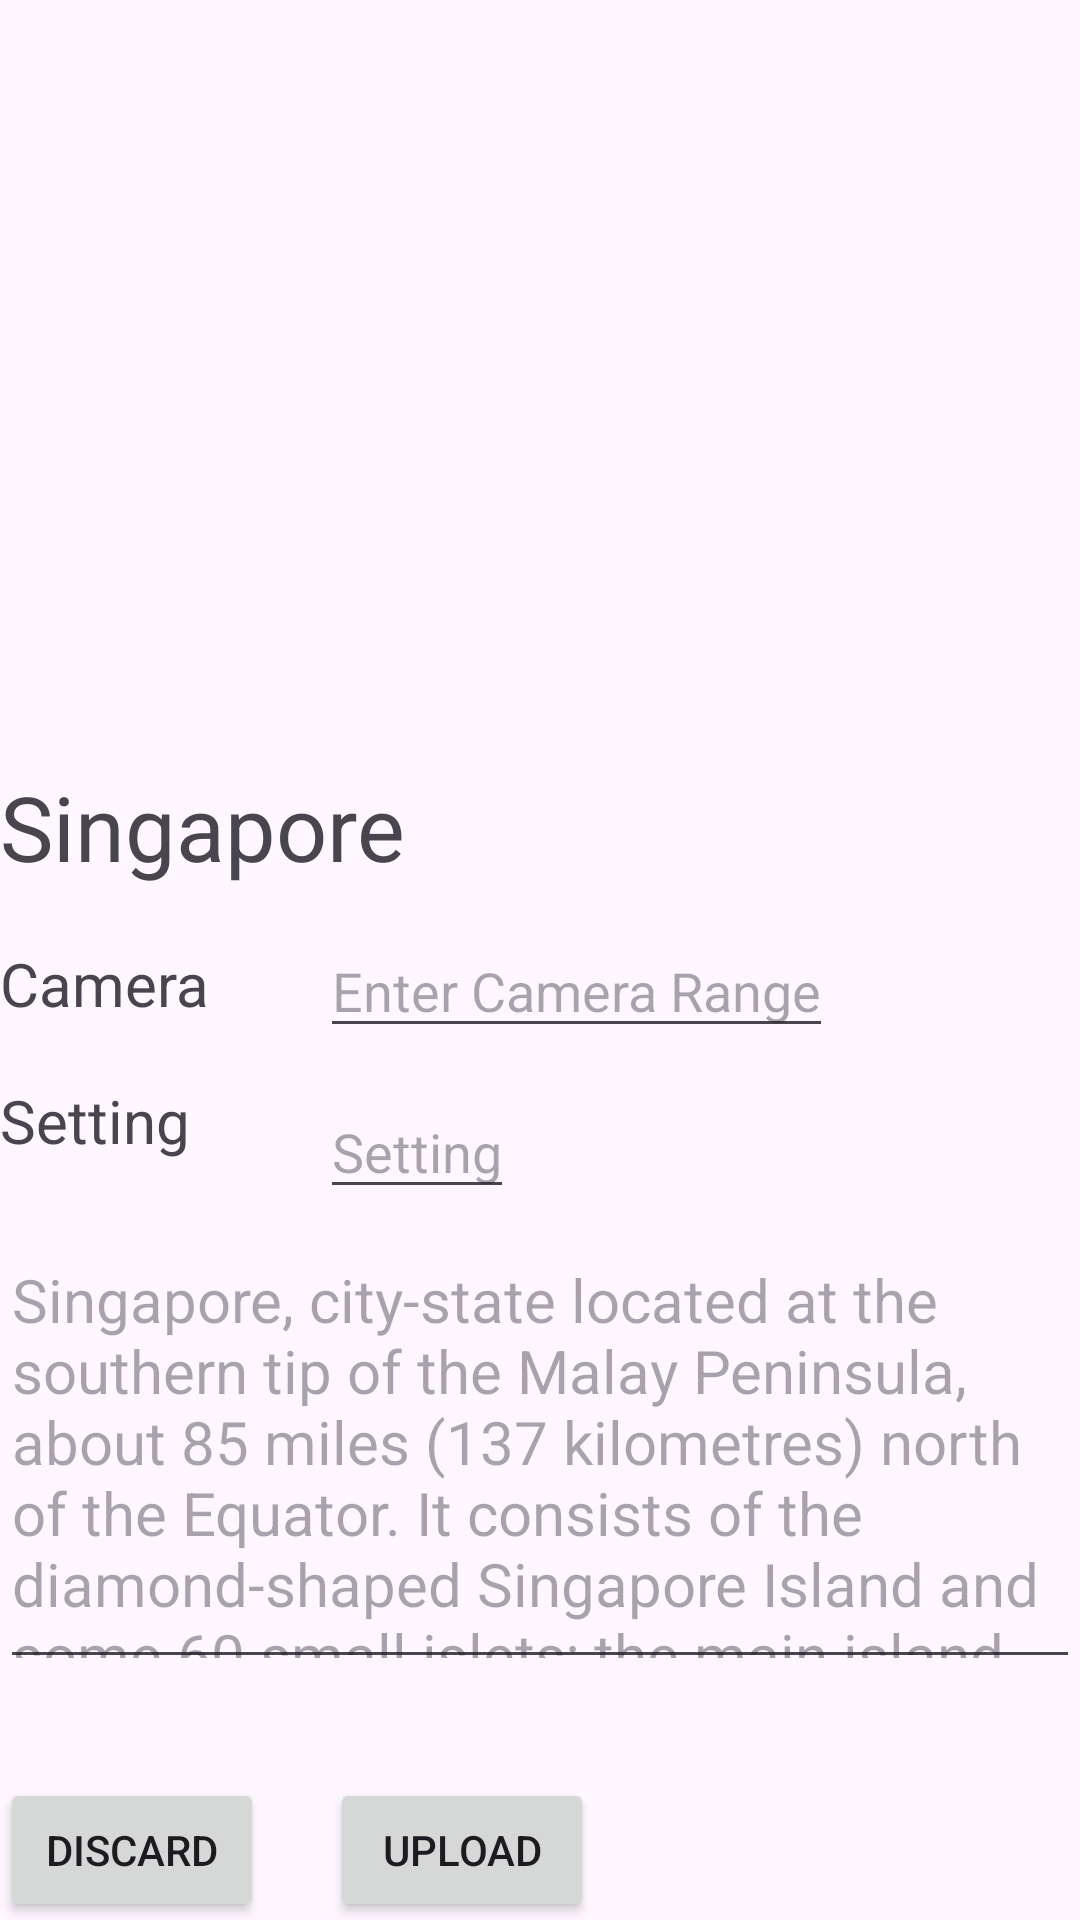

The Android layout XML behind this screen, and the referenced resources:
<!-- AndroidManifest.xml: application theme Theme.FebTask -->
<!-- res/layout/relative_layout.xml -->
<?xml version="1.0" encoding="utf-8"?>
<RelativeLayout xmlns:android="http://schemas.android.com/apk/res/android"
    android:layout_width="match_parent"
    android:layout_height="match_parent">

    <ImageView
        android:id="@+id/imageView1"
        android:layout_width="wrap_content"
        android:layout_height="250dp"
        android:layout_alignParentTop="true"
        android:layout_marginTop="0dp"
        android:scaleType="fitXY"
        android:src="@drawable/img" />


    <ImageButton
        android:layout_width="wrap_content"
        android:layout_height="wrap_content"
        android:layout_alignRight="@+id/imageView1"
        android:layout_alignBottom="@+id/singapore"
        android:layout_marginRight="20dp"
        android:layout_marginBottom="20dp"
        android:src="@drawable/baseline_star_24" />

    <TextView
        android:layout_width="wrap_content"
        android:layout_height="wrap_content"
        android:layout_alignBottom="@+id/imageView1"
        android:layout_marginBottom="-46dp"
        android:textSize="30sp"
        android:id="@+id/singapore"
        android:text="Singapore" />
    <TextView
        android:layout_width="wrap_content"
        android:layout_height="wrap_content"
        android:layout_alignBottom="@+id/singapore"
        android:layout_marginBottom="-46dp"
        android:textSize="20sp"
        android:id="@+id/Camera"
        android:text="Camera" />

    <EditText
        android:id="@+id/et"
        android:layout_width="wrap_content"
        android:layout_height="wrap_content"
        android:layout_alignBottom="@+id/singapore"
        android:layout_marginLeft="37dp"
        android:layout_marginBottom="-54dp"
        android:layout_toRightOf="@+id/Camera"
        android:hint="Enter Camera Range" />
    <TextView
        android:layout_width="wrap_content"
        android:layout_height="wrap_content"
        android:layout_alignBottom="@+id/Camera"
        android:layout_marginBottom="-46dp"
        android:textSize="20sp"
        android:id="@+id/Setting"
        android:text="Setting" />
    <EditText
        android:id="@+id/etSetting"
        android:layout_width="wrap_content"
        android:layout_height="wrap_content"
        android:layout_alignBottom="@+id/et"
        android:layout_marginLeft="37dp"
        android:layout_marginBottom="-54dp"
        android:layout_toRightOf="@+id/Camera"
        android:hint="Setting" />

    <EditText
        android:id="@+id/TextDescription"
        android:layout_width="match_parent"
        android:layout_height="150dp"
        android:layout_alignBottom="@+id/Setting"
        android:layout_marginBottom="-173dp"
        android:hint="Singapore, city-state located at the southern tip of the Malay Peninsula, about 85 miles (137 kilometres) north of the Equator. It consists of the diamond-shaped Singapore Island and some 60 small islets; the main island occupies all but about 18 square miles of this combined area."
        android:textSize="20sp"
        android:textColor="@color/black"/>

    <Button
        android:layout_width="wrap_content"
        android:layout_height="wrap_content"
        android:text="Discard"
        android:id="@+id/Discard"
        android:layout_marginBottom="-1dp"
        android:layout_alignParentBottom="true"
        />

    <Button
        android:layout_width="wrap_content"
        android:layout_height="wrap_content"
        android:layout_alignLeft="@+id/Discard"
        android:layout_alignParentBottom="true"
        android:layout_marginLeft="110dp"
        android:layout_marginBottom="-1dp"
        android:text="Upload" />

</RelativeLayout>
<!-- resources referenced by this layout -->
<resources>
  <color name="black">#FF000000</color>
  <style name="Theme.FebTask" parent="Base.Theme.FebTask" />
  <style name="Base.Theme.FebTask" parent="Theme.Material3.DayNight.NoActionBar">
          
          
      </style>
</resources>
